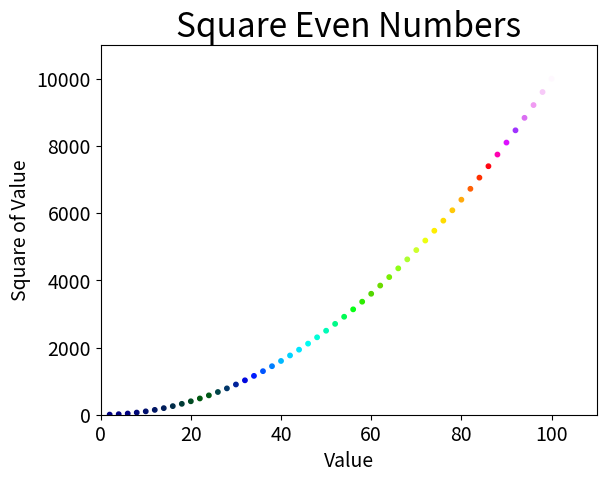

Recreate this plot in Python.
import matplotlib.pyplot as plt

x_values = [x for x in range(1, 101) if x % 2 == 0]
y_values = [x ** 2 for x in range(1, 101) if x % 2 == 0]

plt.style.use('seaborn-v0_8-dark-palette')
fig, ax = plt.subplots()
ax.scatter(x_values, y_values, c=y_values, cmap=plt.cm.gist_ncar, s=10)

# Set chart title and label axes
ax.set_title("Square Even Numbers", fontsize=24)
ax.set_xlabel("Value", fontsize=14)
ax.set_ylabel("Square of Value", fontsize=14)

# Set size of tick labels
ax.tick_params(labelsize=14)

# Set the range for each axis
ax.axis([0, 110, 0, 11_000])
ax.ticklabel_format(style='plain')

plt.show()
